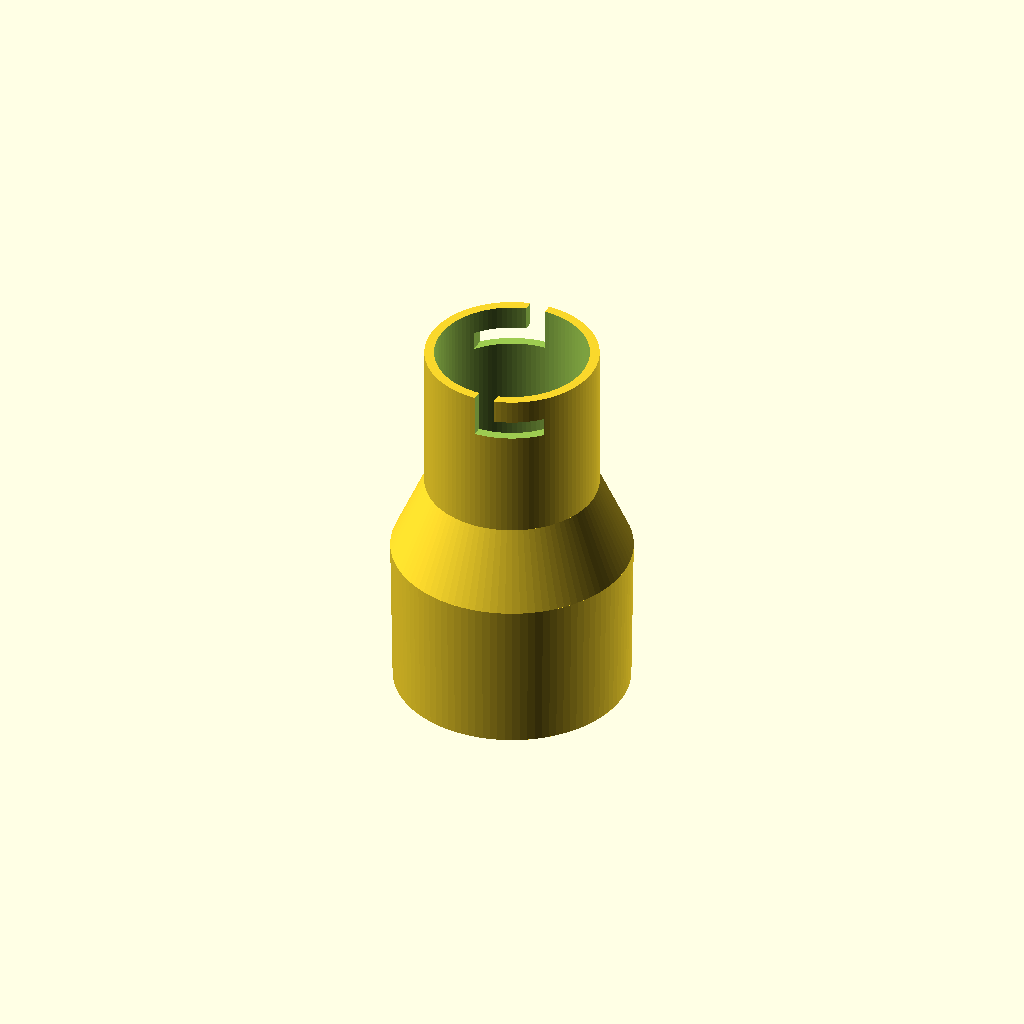
Cell 1: the model at its default parameters.
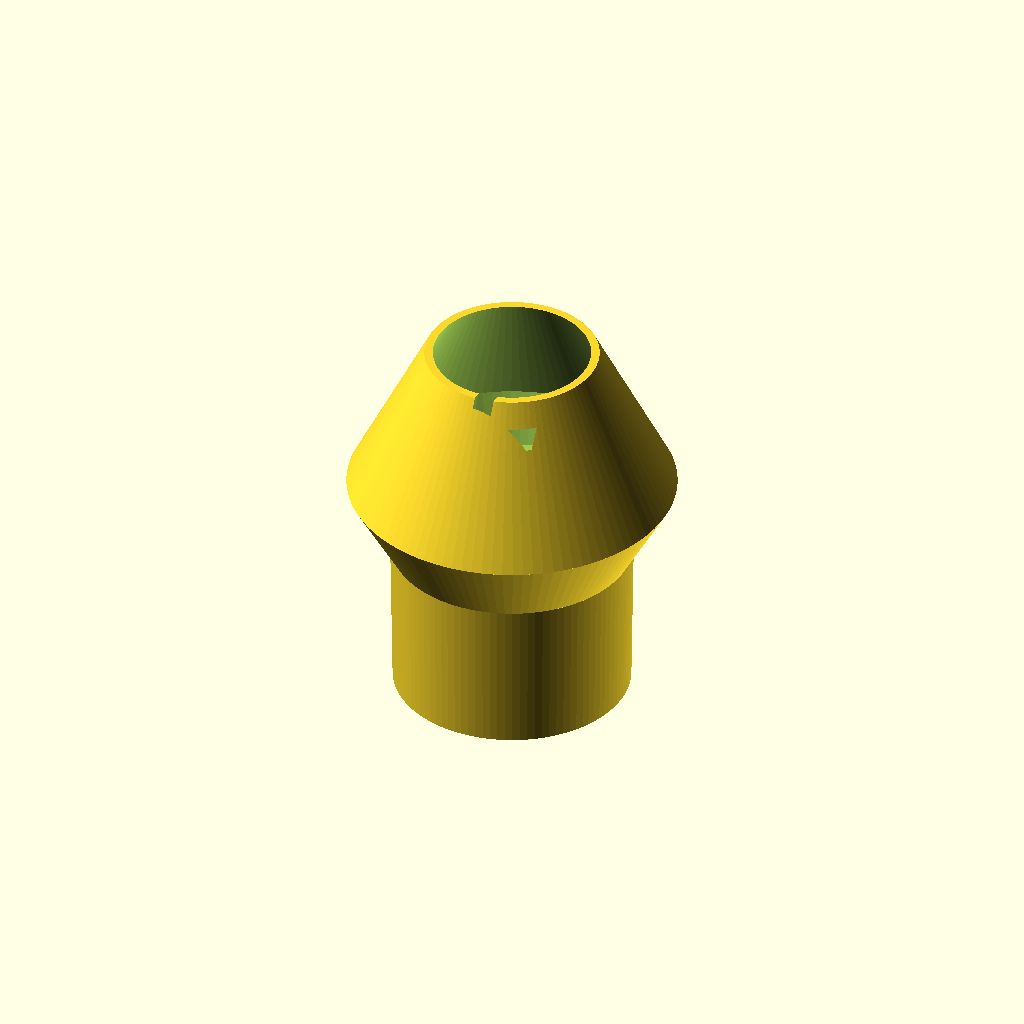
Cell 2 — id1 set to 64, the other parameters unchanged.
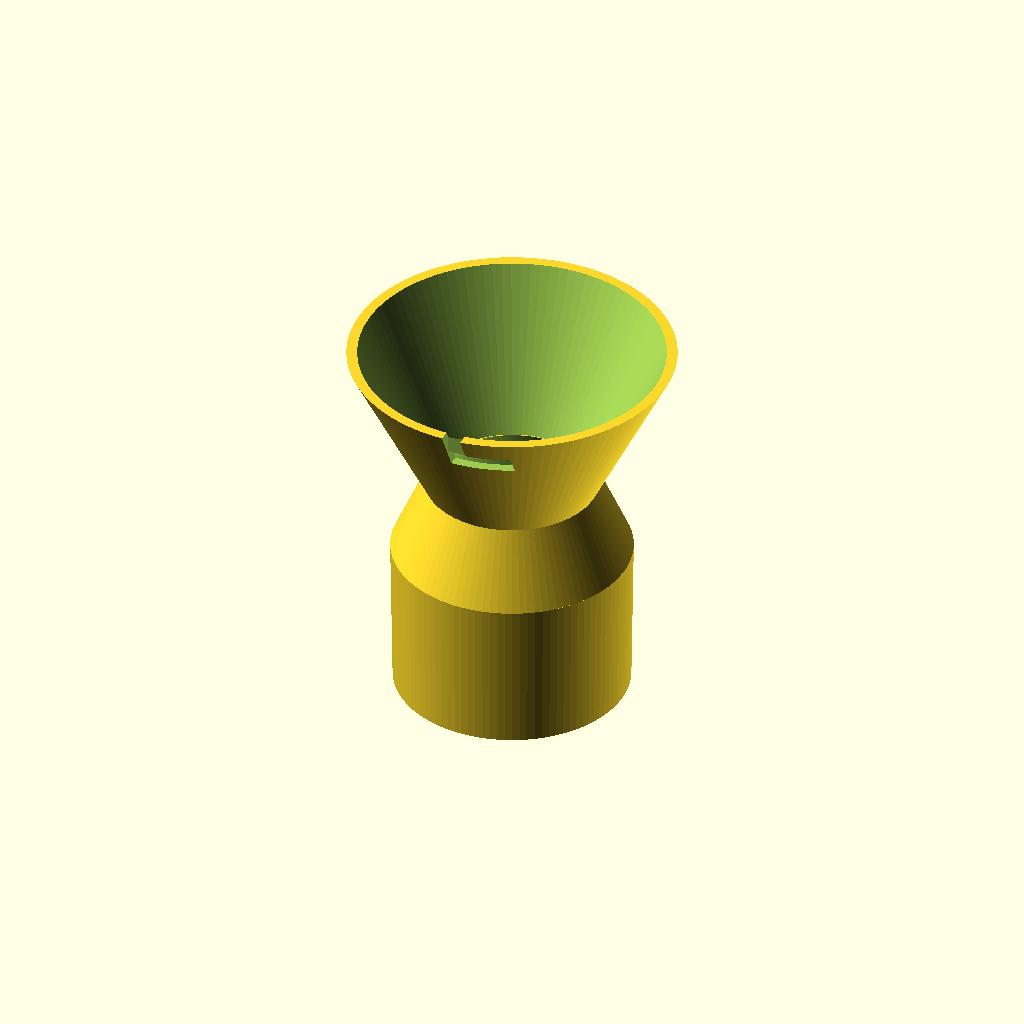
Cell 3: the same model with id2 = 64.
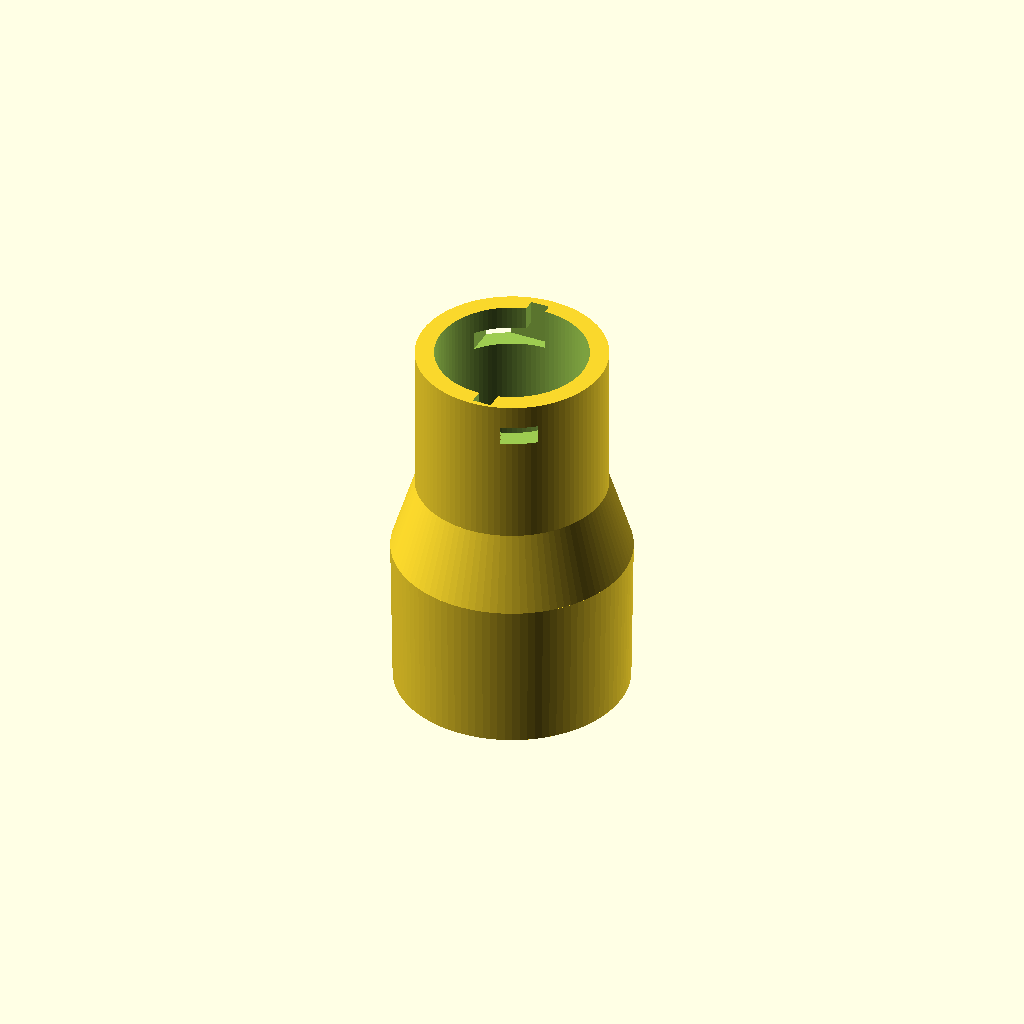
Cell 4: the same model with wallthickness = 4.
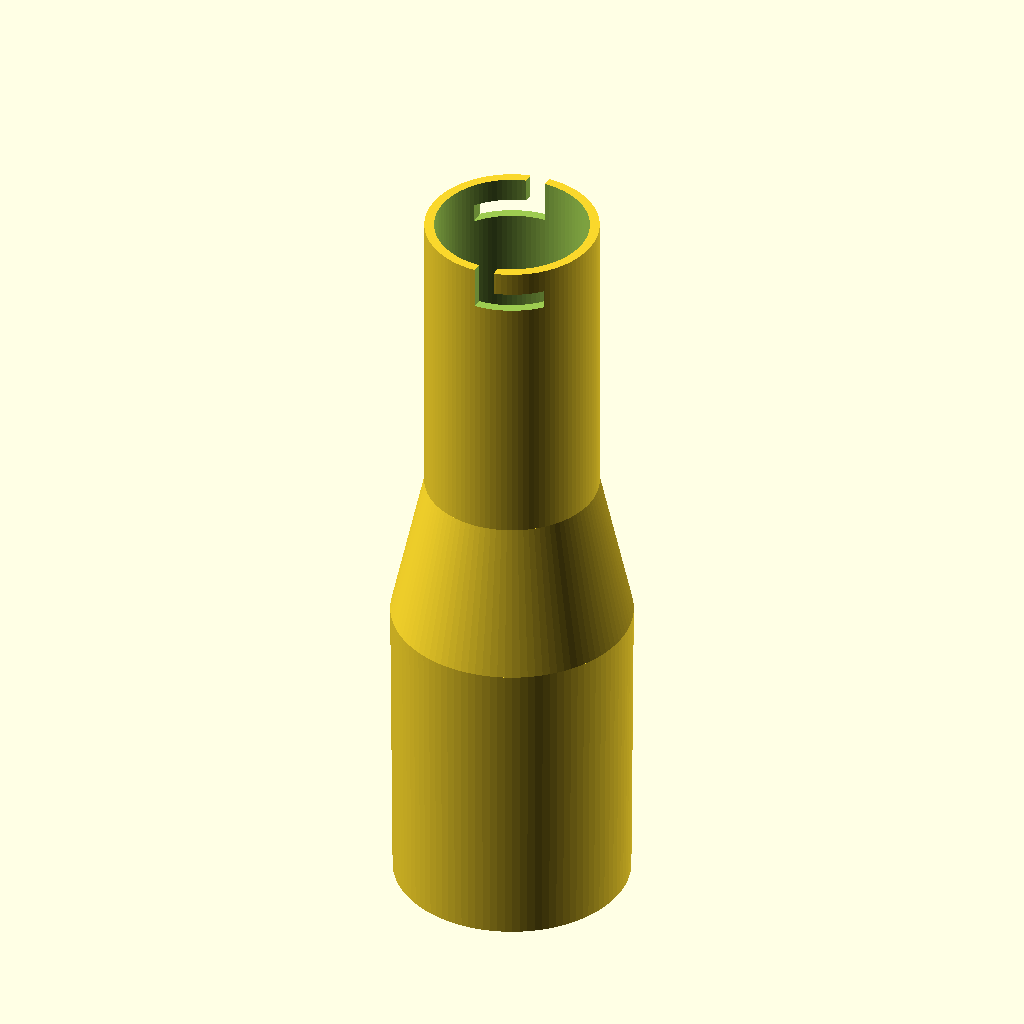
Cell 5: the same model with height = 64.
One fixed orthographic camera (rotation 55°, 0°, 25°; colour scheme Cornfield) for every cell.
Source of the model, vac2sander.scad:

$fn = 100;

// small overlap
overlap = 0.2;

// dims for random orbital
id1 = 32;
id2 = 32; // no taper

wallthickness = 2;
height = 32; // 5 longer than original

od1 = id1 + 2*wallthickness;
od2 = id2 + 2*wallthickness;

// vacuum dims
vac_od1 = 50/2;
vac_od2 = 49/2;

module tube() {
difference() {
    cylinder(d1 = od1, d2 = od2, h = height);
    translate([0, 0, -0.5]) cylinder(d1 = id1, d2 = id2, h = height + 1);
}
}


n1w = 4;
n1h = 9;
n1d = 4;

n2w = 13;
n2h = 4;
n2d = 10;


module tubecutout() {
    difference() {
        tube();
        translate([-n1w, (id1/2 - 2), height - n1h]) cube([n1w, n1d, n1h + 1]);
        translate([-n2w, (id1/2 - 8), height - n1h]) cube([n2w, n2d, n2h]); 
        
        translate([0, -id2/2 - 3, height - n1h]) cube([n1w, n1d, n1h + 1]);
        translate([0, -id2/2 - 3, height - n1h]) cube([n2w, n2d, n2h]); 
    }
}


// add on a bigger tube

module vacadapter() {    
    difference() {
        cylinder(height, vac_od2, vac_od1, center = true);
        cylinder(height + overlap, vac_od2 - wallthickness, vac_od1 - wallthickness, center = true);
    }
}

module adaptadapt() {
    difference() {
        cylinder(height/2, vac_od1, od1/2, center = true);
        cylinder(height/2 + overlap, vac_od1 - wallthickness, od1/2 - wallthickness, center = true);
    }
}


tubecutout();

translate([0, 0, -height + 0.01]) vacadapter();

translate([0, 0, -height/4 + 0.01]) 
    adaptadapt();
Parameter table extracted from the source (name, type, default, range or options):
overlap: number, default 0.2
id1: number, default 32
id2: number, default 32
wallthickness: number, default 2
height: number, default 32
